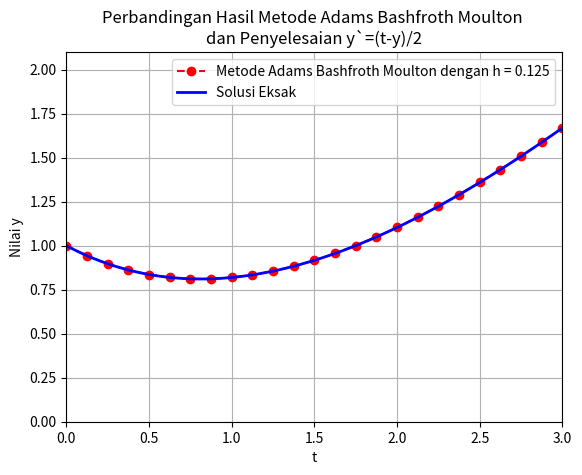

The matplotlib source for this figure:
import numpy as np
import matplotlib.pyplot as plt

def f(x,y):
    return (x-y)/2

def eksak():
    global t1,y1,y_eksak
    t1 = np.arange(0,3,0.01)
    y_eksak = lambda t: (3*np.e**(-t/2))-2+t
    y1 = y_eksak(t1)

def ABM(f,a,b,h,y_init,warna):
    global xs, y_adams
    n = int( (b-a)/h)
    print("Jumlah interval =",n,"dengan h =",h)
    
    xs = a + np.arange(n+10)*h
    ys = np.zeros(n+10)
    ps = np.zeros(n+10)
    y = y_init

    y_adams = []
    p_adams = []
#     print(xs)
    xs_2 = xs[1:]
    xs_3 = xs[2:]
    xs_4 = xs[3:]
    xs_5 = xs[4:]
#     print(xs_2)
    print("----------------------------------------------------------------------------------------------------------------")
    print("|  iterasi  |     t     |      p      |    y adams    |  y eksak  |  Eror Relatif  |")
    print("----------------------------------------------------------------------------------------------------------------")
    
    for i,x in enumerate (xs):
        ys[i] = y
        
        k1 = f(x,y)
        k2 = f(x+(1/2)*h, y+(1/2)*k1*h)
        k3 = f(x+(1/2)*h, y+(1/2)*k2*h)
        k4 = f(x+h, y+k3*h)
        
        y += (1/6)*(k1+2*k2+2*k3+k4)*h
    

    for i in range (0,4):
        y_adams.append(ys[i])
        p_adams.append(0)
#     print(p_adams)
#     print(y_adams)
#     print(xs)
#     print(xs_5)

    for j in range (0,n+1):
        f0 = f(xs[j],y_adams[j])
        f1 = f(xs_2[j],y_adams[j+1])
        f2 = f(xs_3[j],y_adams[j+2])
        f3 = f(xs_4[j],y_adams[j+3])
        error_relatif = abs((y_adams[j]-y_eksak(xs[j]))/y_eksak(xs[j]))

        p_adams.append( y_adams[j+3] + (h/24)*(-9*f0+37*f1-59*f2+55*f3))
        y_adams.append( y_adams[j+3] + (h/24)*(f1-5*f2+19*f3+9*f(xs_5[j],p_adams[-1])))
        
        print("|    %.0f\t    |"%(j)," %.4f   |" %(xs[j])," %5.5f    |"  %(p_adams[j]),
              "   %.5f     |"%(y_adams[j])," %.4f |"%(y_eksak(xs[j])),"    %.4f    |"%(error_relatif))
    
    judul = 'h = '+str(h)
#    print(len(xs),len(y_adams))
    plot_gambar(warna,judul)
    
    return xs[-1],ys[-1]

def plot_gambar(warna,judul):
    '''------------ Plot grafik ------------------'''
    a=0
    b=3
    h = 1/8
    n = int( (b-a)/h)
    xs = a + np.arange(n+5)*h
    
    plt.plot(xs,y_adams, warna, label = 'Metode Adams Bashfroth Moulton dengan '+judul) 
    
eksak()
ABM(f,0,3,(1/8),1,'ro--')

plt.plot(t1,y1,'blue', label = 'Solusi Eksak',linewidth = 2)
plt.title('Perbandingan Hasil Metode Adams Bashfroth Moulton \ndan Penyelesaian y`=(t-y)/2')
plt.xlabel('t')
plt.ylabel('Nilai y')
plt.axis([-0,3,0,2.1])
plt.legend()

plt.grid()
plt.show()